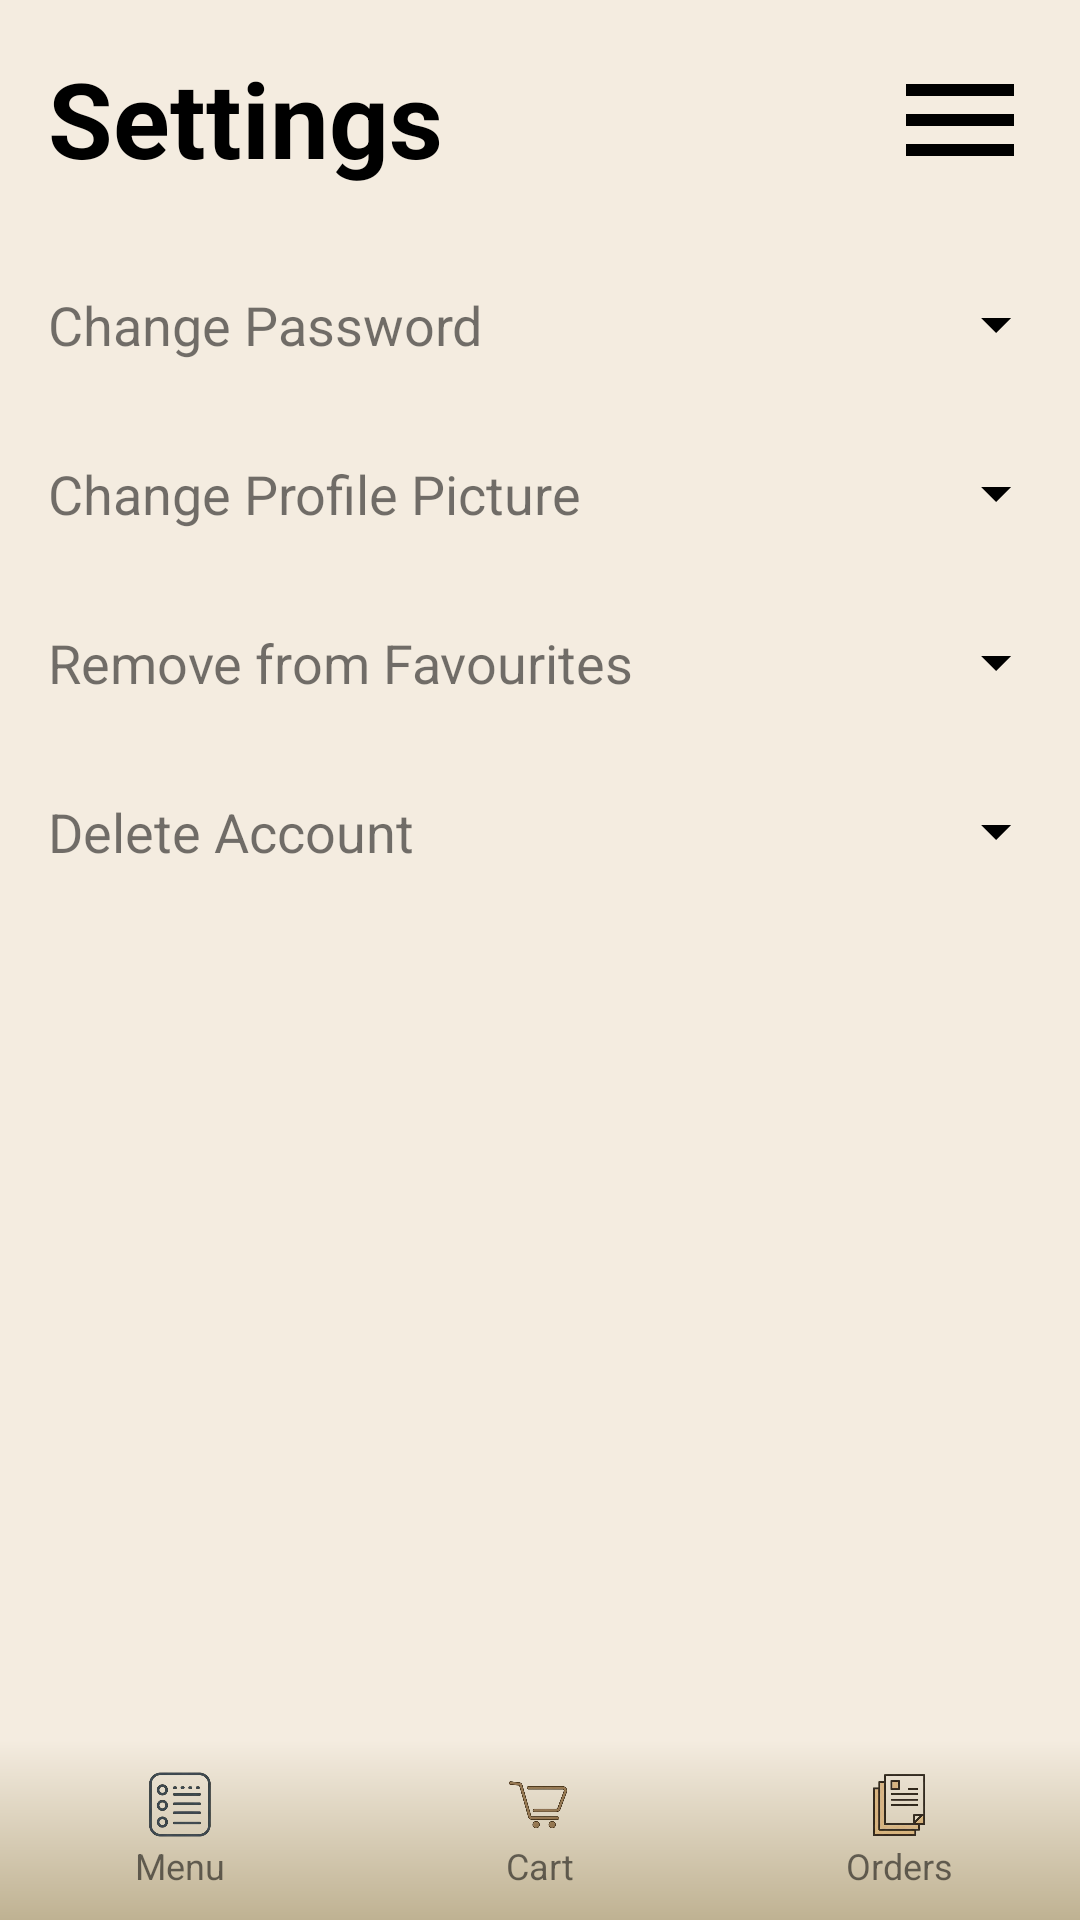

Produce the Android XML layout that renders to this screen, including the resource entries it uses.
<!-- AndroidManifest.xml: application theme Theme.QuickBites -->
<!-- res/layout/customer_settings.xml -->
<androidx.drawerlayout.widget.DrawerLayout xmlns:android="http://schemas.android.com/apk/res/android"
    xmlns:app="http://schemas.android.com/apk/res-auto"
    android:id="@+id/drawerLayout"
    android:layout_width="match_parent"
    android:layout_height="match_parent"
    android:background="@color/beige_background">

    <RelativeLayout
        android:layout_width="match_parent"
        android:layout_height="match_parent">

        <LinearLayout
            android:orientation="vertical"
            android:layout_width="match_parent"
            android:layout_height="match_parent">

            
            <RelativeLayout
                android:layout_width="match_parent"
                android:layout_height="wrap_content"
                android:padding="16dp">

                <TextView
                    android:id="@+id/tvPastOrders"
                    android:layout_width="wrap_content"
                    android:layout_height="wrap_content"
                    android:text="Settings"
                    android:textSize="35sp"
                    android:textStyle="bold"
                    android:textColor="@android:color/black" />

                <ImageButton
                    android:id="@+id/navButton"
                    android:layout_width="48dp"
                    android:layout_height="48dp"
                    android:src="@drawable/ic_menu"
                    android:layout_alignParentEnd="true"
                    android:background="@null"
                    android:contentDescription="Menu"
                    android:padding="4dp" />
            </RelativeLayout>

            
            <LinearLayout
                android:id="@+id/changePasswordSection"
                android:layout_width="match_parent"
                android:layout_height="wrap_content"
                android:orientation="horizontal"
                android:padding="16dp"
                android:clickable="true"
                android:focusable="true"
                android:background="?android:attr/selectableItemBackground"
                android:gravity="center_vertical">

                <TextView
                    android:layout_width="wrap_content"
                    android:layout_height="wrap_content"
                    android:text="Change Password"
                    android:textSize="18sp"
                    android:layout_weight="1" />

                <ImageView
                    android:id="@+id/expandChangePasswordIcon"
                    android:layout_width="wrap_content"
                    android:layout_height="wrap_content"
                    android:src="@drawable/ic_expand"
                    android:layout_marginStart="8dp" />
            </LinearLayout>

            
            <LinearLayout
                android:id="@+id/changePasswordContent"
                android:layout_width="match_parent"
                android:layout_height="wrap_content"
                android:orientation="vertical"
                android:visibility="gone"
            android:padding="16dp">

            <EditText
                android:id="@+id/currentPassword"
                android:layout_width="match_parent"
                android:layout_height="wrap_content"
                android:hint="Current Password"
                android:inputType="textPassword"/>

            <EditText
                android:id="@+id/newPassword"
                android:layout_width="match_parent"
                android:layout_height="wrap_content"
                android:hint="New Password"
                android:inputType="textPassword"/>

            <EditText
                android:id="@+id/confirmNewPassword"
                android:layout_width="match_parent"
                android:layout_height="wrap_content"
                android:hint="Confirm New Password"
                android:inputType="textPassword"/>

            <Button
                android:id="@+id/changePasswordButton"
                android:layout_width="wrap_content"
                android:layout_height="wrap_content"
                android:text="Change Password"/>
        </LinearLayout>

        
        <LinearLayout
            android:id="@+id/changeProfilePicSection"
            android:layout_width="match_parent"
            android:layout_height="wrap_content"
            android:orientation="horizontal"
            android:padding="16dp"
            android:clickable="true"
            android:focusable="true"
            android:background="?android:attr/selectableItemBackground"
            android:gravity="center_vertical">

            <TextView
                android:layout_width="wrap_content"
                android:layout_height="wrap_content"
                android:text="Change Profile Picture"
                android:textSize="18sp"
                android:layout_weight="1" />

            <ImageView
                android:id="@+id/expandChangeProfilePicIcon"
                android:layout_width="wrap_content"
                android:layout_height="wrap_content"
                android:src="@drawable/ic_expand"
                android:layout_marginStart="8dp" />
        </LinearLayout>

        
        <LinearLayout
            android:id="@+id/changeProfilePicContent"
            android:layout_width="match_parent"
            android:layout_height="wrap_content"
            android:orientation="vertical"
            android:visibility="gone"
        android:padding="16dp">

        <ImageView
            android:id="@+id/profileImageView"
            android:layout_width="wrap_content"
            android:layout_height="wrap_content" />

        <Button
            android:id="@+id/selectImageButton"
            android:layout_width="wrap_content"
            android:layout_height="wrap_content"
            android:text="Select Image"/>

        <Button
            android:id="@+id/saveProfileButton"
            android:layout_width="wrap_content"
            android:layout_height="wrap_content"
            android:text="Save"/>
    </LinearLayout>

    
    <LinearLayout
        android:id="@+id/removeFromFavouritesSection"
        android:layout_width="match_parent"
        android:layout_height="wrap_content"
        android:orientation="horizontal"
        android:padding="16dp"
        android:clickable="true"
        android:focusable="true"
        android:background="?android:attr/selectableItemBackground"
        android:gravity="center_vertical">

        <TextView
            android:layout_width="wrap_content"
            android:layout_height="wrap_content"
            android:text="Remove from Favourites"
            android:textSize="18sp"
            android:layout_weight="1" />

        <ImageView
            android:id="@+id/expandRemoveFavIcon"
            android:layout_width="wrap_content"
            android:layout_height="wrap_content"
            android:src="@drawable/ic_expand"
            android:layout_marginStart="8dp" />
    </LinearLayout>

    
    <LinearLayout
        android:id="@+id/removeFromFavouritesContent"
        android:layout_width="match_parent"
        android:layout_height="wrap_content"
        android:orientation="vertical"
        android:visibility="gone"
    android:padding="16dp">

    <GridView
        android:id="@+id/favouritesGridView"
        android:layout_width="match_parent"
        android:layout_height="wrap_content"
        android:columnWidth="100dp"
        android:numColumns="3"
        android:verticalSpacing="10dp"
        android:horizontalSpacing="10dp"/>

</LinearLayout>

    
<LinearLayout
android:id="@+id/deleteAccountSection"
android:layout_width="match_parent"
android:layout_height="wrap_content"
android:orientation="horizontal"
android:padding="16dp"
android:clickable="true"
android:focusable="true"
android:background="?android:attr/selectableItemBackground"
android:gravity="center_vertical">

<TextView
    android:layout_width="wrap_content"
    android:layout_height="wrap_content"
    android:text="Delete Account"
    android:textSize="18sp"
    android:layout_weight="1" />

<ImageView
    android:id="@+id/expandDeleteAccountIcon"
    android:layout_width="wrap_content"
    android:layout_height="wrap_content"
    android:src="@drawable/ic_expand"
    android:layout_marginStart="8dp" />
</LinearLayout>

    
<LinearLayout
android:id="@+id/deleteAccountContent"
android:layout_width="match_parent"
android:layout_height="wrap_content"
android:orientation="vertical"
android:visibility="gone"
    android:padding="16dp">

<TextView
android:id="@+id/deleteAccountWarning"
android:layout_width="wrap_content"
android:layout_height="wrap_content"
android:text="This action cannot be undone. Are you sure you want to delete your account?"
android:textSize="16sp"/>

<Button
android:id="@+id/deleteAccountButton"
android:layout_width="wrap_content"
android:layout_height="wrap_content"
android:text="Delete Account"/>
    </LinearLayout>

    </LinearLayout>

    
<LinearLayout
android:layout_width="match_parent"
android:layout_height="60dp"
android:orientation="horizontal"
android:background="@color/nav_bar"
android:gravity="center"
android:layout_alignParentBottom="true">


<LinearLayout
    android:id="@+id/footerMenu"
    android:layout_width="0dp"
    android:layout_height="match_parent"
    android:layout_weight="1"
    android:orientation="vertical"
    android:gravity="center"
    android:clickable="true"
    android:focusable="true"
    android:background="@drawable/footer_gradient"
    android:foreground="?attr/selectableItemBackground">

    <ImageView
        android:layout_width="24dp"
        android:layout_height="24dp"
        android:src="@drawable/menu_icon" />
    <TextView
        android:layout_width="wrap_content"
        android:layout_height="wrap_content"
        android:text="Menu"
        android:textSize="12sp"/>
</LinearLayout>


<LinearLayout
    android:id="@+id/footerCart"
    android:layout_width="0dp"
    android:layout_height="match_parent"
    android:layout_weight="1"
    android:orientation="vertical"
    android:gravity="center"
    android:clickable="true"
    android:focusable="true"
    android:background="@drawable/footer_gradient"
    android:foreground="?attr/selectableItemBackground">

    <ImageView
        android:layout_width="24dp"
        android:layout_height="24dp"
        android:src="@drawable/ic_cart" />
    <TextView
        android:layout_width="wrap_content"
        android:layout_height="wrap_content"
        android:text="Cart"
        android:textSize="12sp"/>
</LinearLayout>


<LinearLayout
    android:id="@+id/footerOrders"
    android:layout_width="0dp"
    android:layout_height="match_parent"
    android:layout_weight="1"
    android:orientation="vertical"
    android:gravity="center"
    android:clickable="true"
    android:focusable="true"
    android:background="@drawable/footer_gradient"
    android:foreground="?attr/selectableItemBackground">

    <ImageView
        android:layout_width="24dp"
        android:layout_height="24dp"
        android:src="@drawable/ic_orders" />
    <TextView
        android:layout_width="wrap_content"
        android:layout_height="wrap_content"
        android:text="Orders"
        android:textSize="12sp"/>
</LinearLayout>

</LinearLayout>

    </RelativeLayout>

    </androidx.drawerlayout.widget.DrawerLayout>
<!-- resources referenced by this layout -->
<resources>
  <color name="beige_background">#f4ece0</color>
  <color name="nav_bar">#f9f2ea</color>
  <!-- drawable footer_gradient (drawable) -->
  <?xml version="1.0" encoding="utf-8"?>
  <shape xmlns:android="http://schemas.android.com/apk/res/android" android:shape="rectangle">
      <gradient
          android:angle="90"
          android:startColor="#BFB292"
          android:endColor="@color/beige_background"
          android:type="linear" />
  </shape>
  <!-- drawable ic_cart: png bitmap (drawable, 41923 bytes) -->
  <!-- drawable ic_expand (drawable) -->
  <?xml version="1.0" encoding="utf-8"?>
  <vector xmlns:android="http://schemas.android.com/apk/res/android"
      android:width="24dp"
      android:height="24dp"
      android:viewportWidth="24"
      android:viewportHeight="24">
      <path
          android:fillColor="@android:color/black"
          android:pathData="M7 10l5 5 5-5H7z"/>
  </vector>
  <!-- drawable ic_menu (drawable) -->
  <vector xmlns:android="http://schemas.android.com/apk/res/android"
      android:width="48dp"
      android:height="48dp"
      android:viewportWidth="24"
      android:viewportHeight="24">
      <path
          android:fillColor="@color/black"
          android:pathData="M3,6h18v2H3zM3,11h18v2H3zM3,16h18v2H3z" />
  </vector>
  <!-- drawable ic_orders: png bitmap (drawable, 44040 bytes) -->
  <!-- drawable menu_icon: png bitmap (drawable, 29460 bytes) -->
  <style name="Theme.QuickBites" parent="Base.Theme.QuickBites" />
  <color name="black">#FF000000</color>
  <style name="Base.Theme.QuickBites" parent="Theme.MaterialComponents.DayNight.NoActionBar">
          <item name="android:windowIsTranslucent">true</item>
      </style>
</resources>
